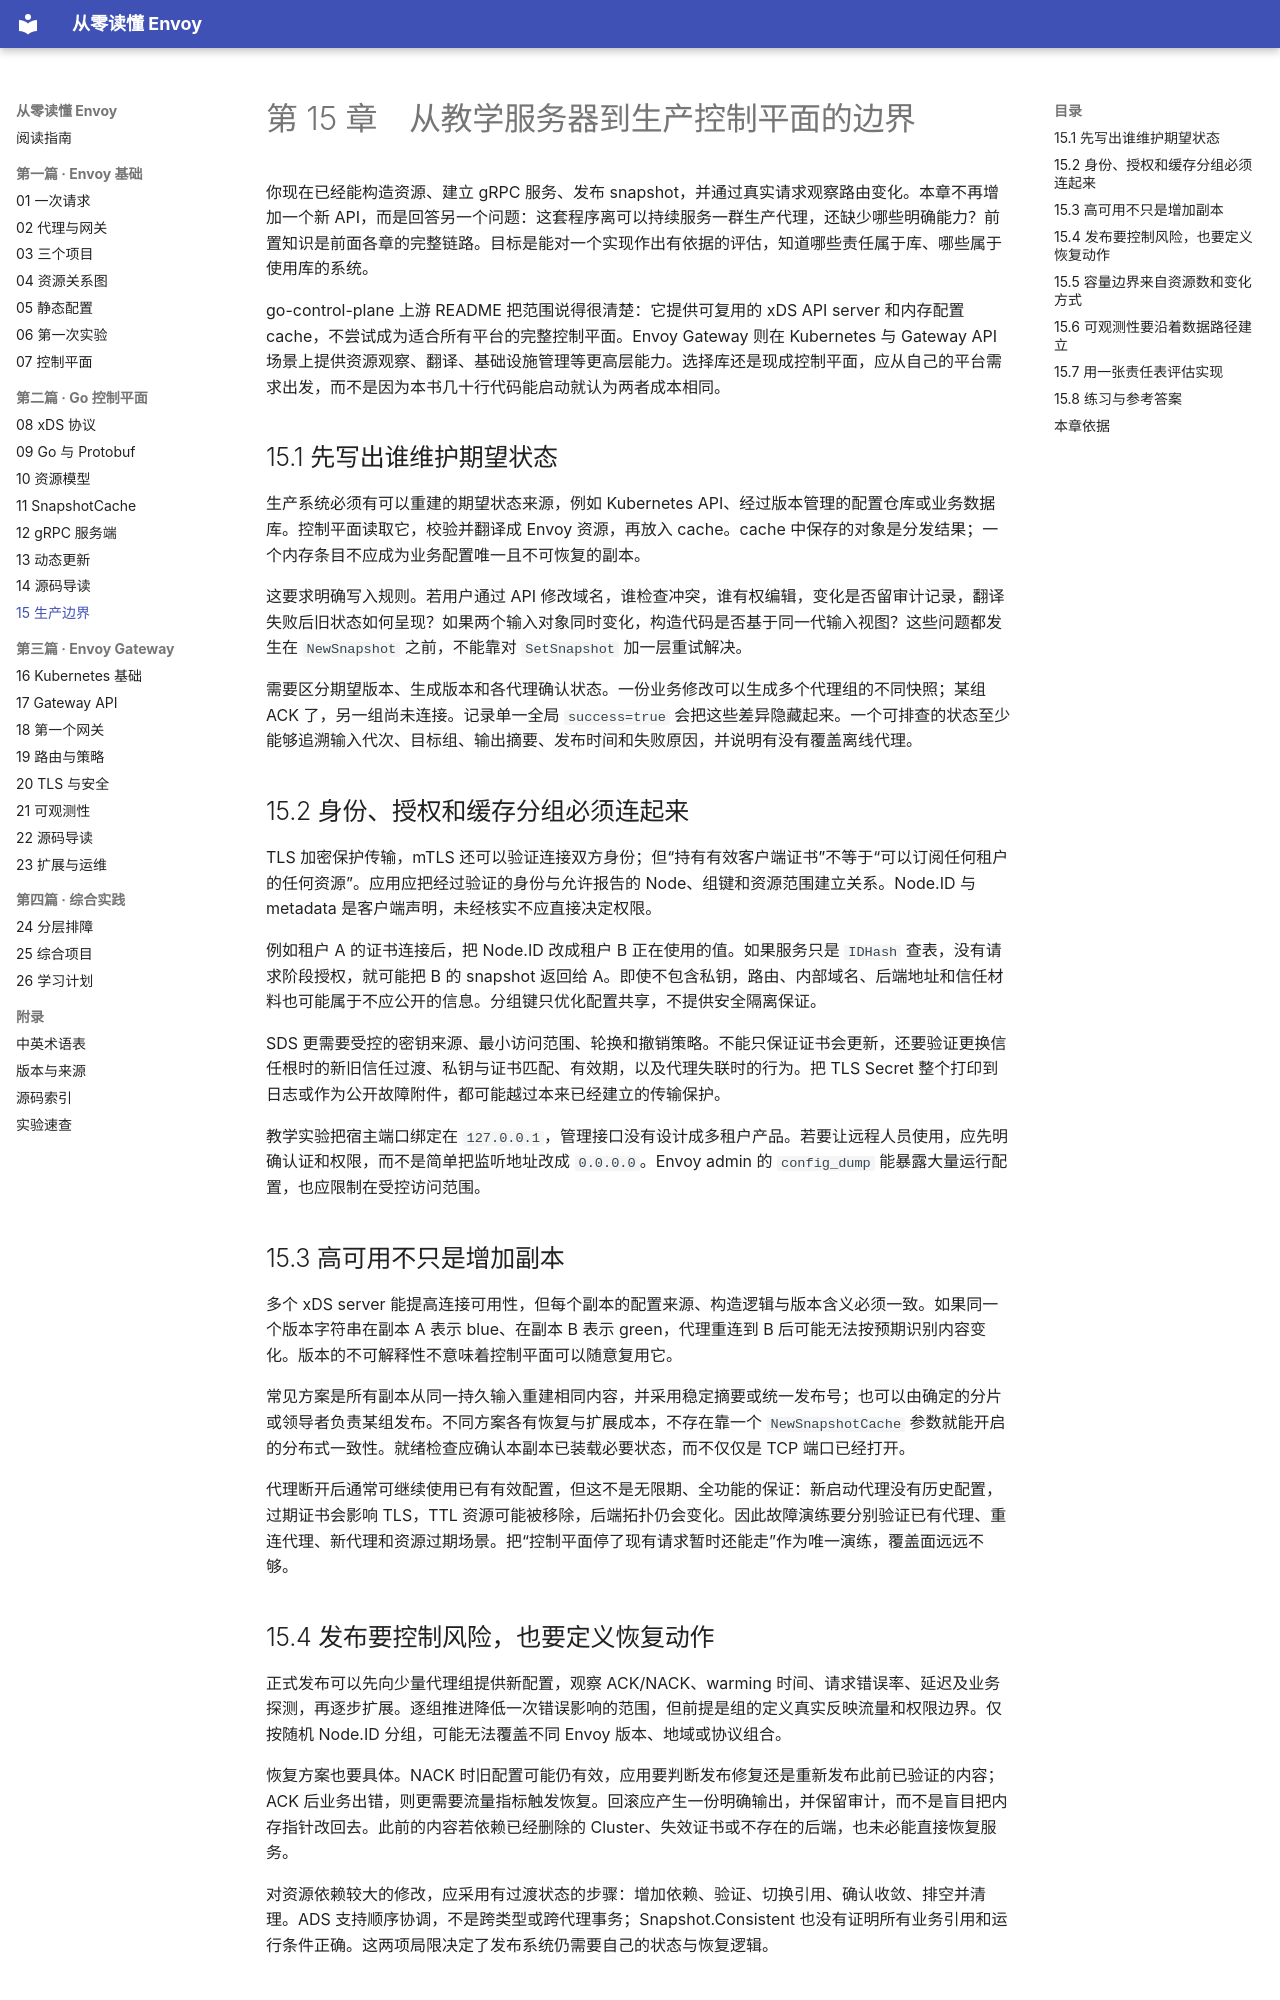

repository: Aias00/envoy-learning-book · page: 02-go-control-plane/15-production-boundaries/index.html · generator: mkdocs

# 第 15 章　从教学服务器到生产控制平面的边界

你现在已经能构造资源、建立 gRPC 服务、发布 snapshot，并通过真实请求观察路由变化。本章不再增加一个新 API，而是回答另一个问题：这套程序离可以持续服务一群生产代理，还缺少哪些明确能力？前置知识是前面各章的完整链路。目标是能对一个实现作出有依据的评估，知道哪些责任属于库、哪些属于使用库的系统。

go-control-plane 上游 README 把范围说得很清楚：它提供可复用的 xDS API server 和内存配置 cache，不尝试成为适合所有平台的完整控制平面。Envoy Gateway 则在 Kubernetes 与 Gateway API 场景上提供资源观察、翻译、基础设施管理等更高层能力。选择库还是现成控制平面，应从自己的平台需求出发，而不是因为本书几十行代码能启动就认为两者成本相同。

## 15.1 先写出谁维护期望状态

生产系统必须有可以重建的期望状态来源，例如 Kubernetes API、经过版本管理的配置仓库或业务数据库。控制平面读取它，校验并翻译成 Envoy 资源，再放入 cache。cache 中保存的对象是分发结果；一个内存条目不应成为业务配置唯一且不可恢复的副本。

这要求明确写入规则。若用户通过 API 修改域名，谁检查冲突，谁有权编辑，变化是否留审计记录，翻译失败后旧状态如何呈现？如果两个输入对象同时变化，构造代码是否基于同一代输入视图？这些问题都发生在 `NewSnapshot` 之前，不能靠对 `SetSnapshot` 加一层重试解决。

需要区分期望版本、生成版本和各代理确认状态。一份业务修改可以生成多个代理组的不同快照；某组 ACK 了，另一组尚未连接。记录单一全局 `success=true` 会把这些差异隐藏起来。一个可排查的状态至少能够追溯输入代次、目标组、输出摘要、发布时间和失败原因，并说明有没有覆盖离线代理。

## 15.2 身份、授权和缓存分组必须连起来

TLS 加密保护传输，mTLS 还可以验证连接双方身份；但“持有有效客户端证书”不等于“可以订阅任何租户的任何资源”。应用应把经过验证的身份与允许报告的 Node、组键和资源范围建立关系。Node.ID 与 metadata 是客户端声明，未经核实不应直接决定权限。

例如租户 A 的证书连接后，把 Node.ID 改成租户 B 正在使用的值。如果服务只是 `IDHash` 查表，没有请求阶段授权，就可能把 B 的 snapshot 返回给 A。即使不包含私钥，路由、内部域名、后端地址和信任材料也可能属于不应公开的信息。分组键只优化配置共享，不提供安全隔离保证。

SDS 更需要受控的密钥来源、最小访问范围、轮换和撤销策略。不能只保证证书会更新，还要验证更换信任根时的新旧信任过渡、私钥与证书匹配、有效期，以及代理失联时的行为。把 TLS Secret 整个打印到日志或作为公开故障附件，都可能越过本来已经建立的传输保护。

教学实验把宿主端口绑定在 `127.0.0.1`，管理接口没有设计成多租户产品。若要让远程人员使用，应先明确认证和权限，而不是简单把监听地址改成 `0.0.0.0`。Envoy admin 的 `config_dump` 能暴露大量运行配置，也应限制在受控访问范围。

## 15.3 高可用不只是增加副本

多个 xDS server 能提高连接可用性，但每个副本的配置来源、构造逻辑与版本含义必须一致。如果同一个版本字符串在副本 A 表示 blue、在副本 B 表示 green，代理重连到 B 后可能无法按预期识别内容变化。版本的不可解释性不意味着控制平面可以随意复用它。

常见方案是所有副本从同一持久输入重建相同内容，并采用稳定摘要或统一发布号；也可以由确定的分片或领导者负责某组发布。不同方案各有恢复与扩展成本，不存在靠一个 `NewSnapshotCache` 参数就能开启的分布式一致性。就绪检查应确认本副本已装载必要状态，而不仅仅是 TCP 端口已经打开。

代理断开后通常可继续使用已有有效配置，但这不是无限期、全功能的保证：新启动代理没有历史配置，过期证书会影响 TLS，TTL 资源可能被移除，后端拓扑仍会变化。因此故障演练要分别验证已有代理、重连代理、新代理和资源过期场景。把“控制平面停了现有请求暂时还能走”作为唯一演练，覆盖面远远不够。

## 15.4 发布要控制风险，也要定义恢复动作

正式发布可以先向少量代理组提供新配置，观察 ACK/NACK、warming 时间、请求错误率、延迟及业务探测，再逐步扩展。逐组推进降低一次错误影响的范围，但前提是组的定义真实反映流量和权限边界。仅按随机 Node.ID 分组，可能无法覆盖不同 Envoy 版本、地域或协议组合。

恢复方案也要具体。NACK 时旧配置可能仍有效，应用要判断发布修复还是重新发布此前已验证的内容；ACK 后业务出错，则更需要流量指标触发恢复。回滚应产生一份明确输出，并保留审计，而不是盲目把内存指针改回去。此前的内容若依赖已经删除的 Cluster、失效证书或不存在的后端，也未必能直接恢复服务。

对资源依赖较大的修改，应采用有过渡状态的步骤：增加依赖、验证、切换引用、确认收敛、排空并清理。ADS 支持顺序协调，不是跨类型或跨代理事务；Snapshot.Consistent 也没有证明所有业务引用和运行条件正确。这两项局限决定了发布系统仍需要自己的状态与恢复逻辑。
